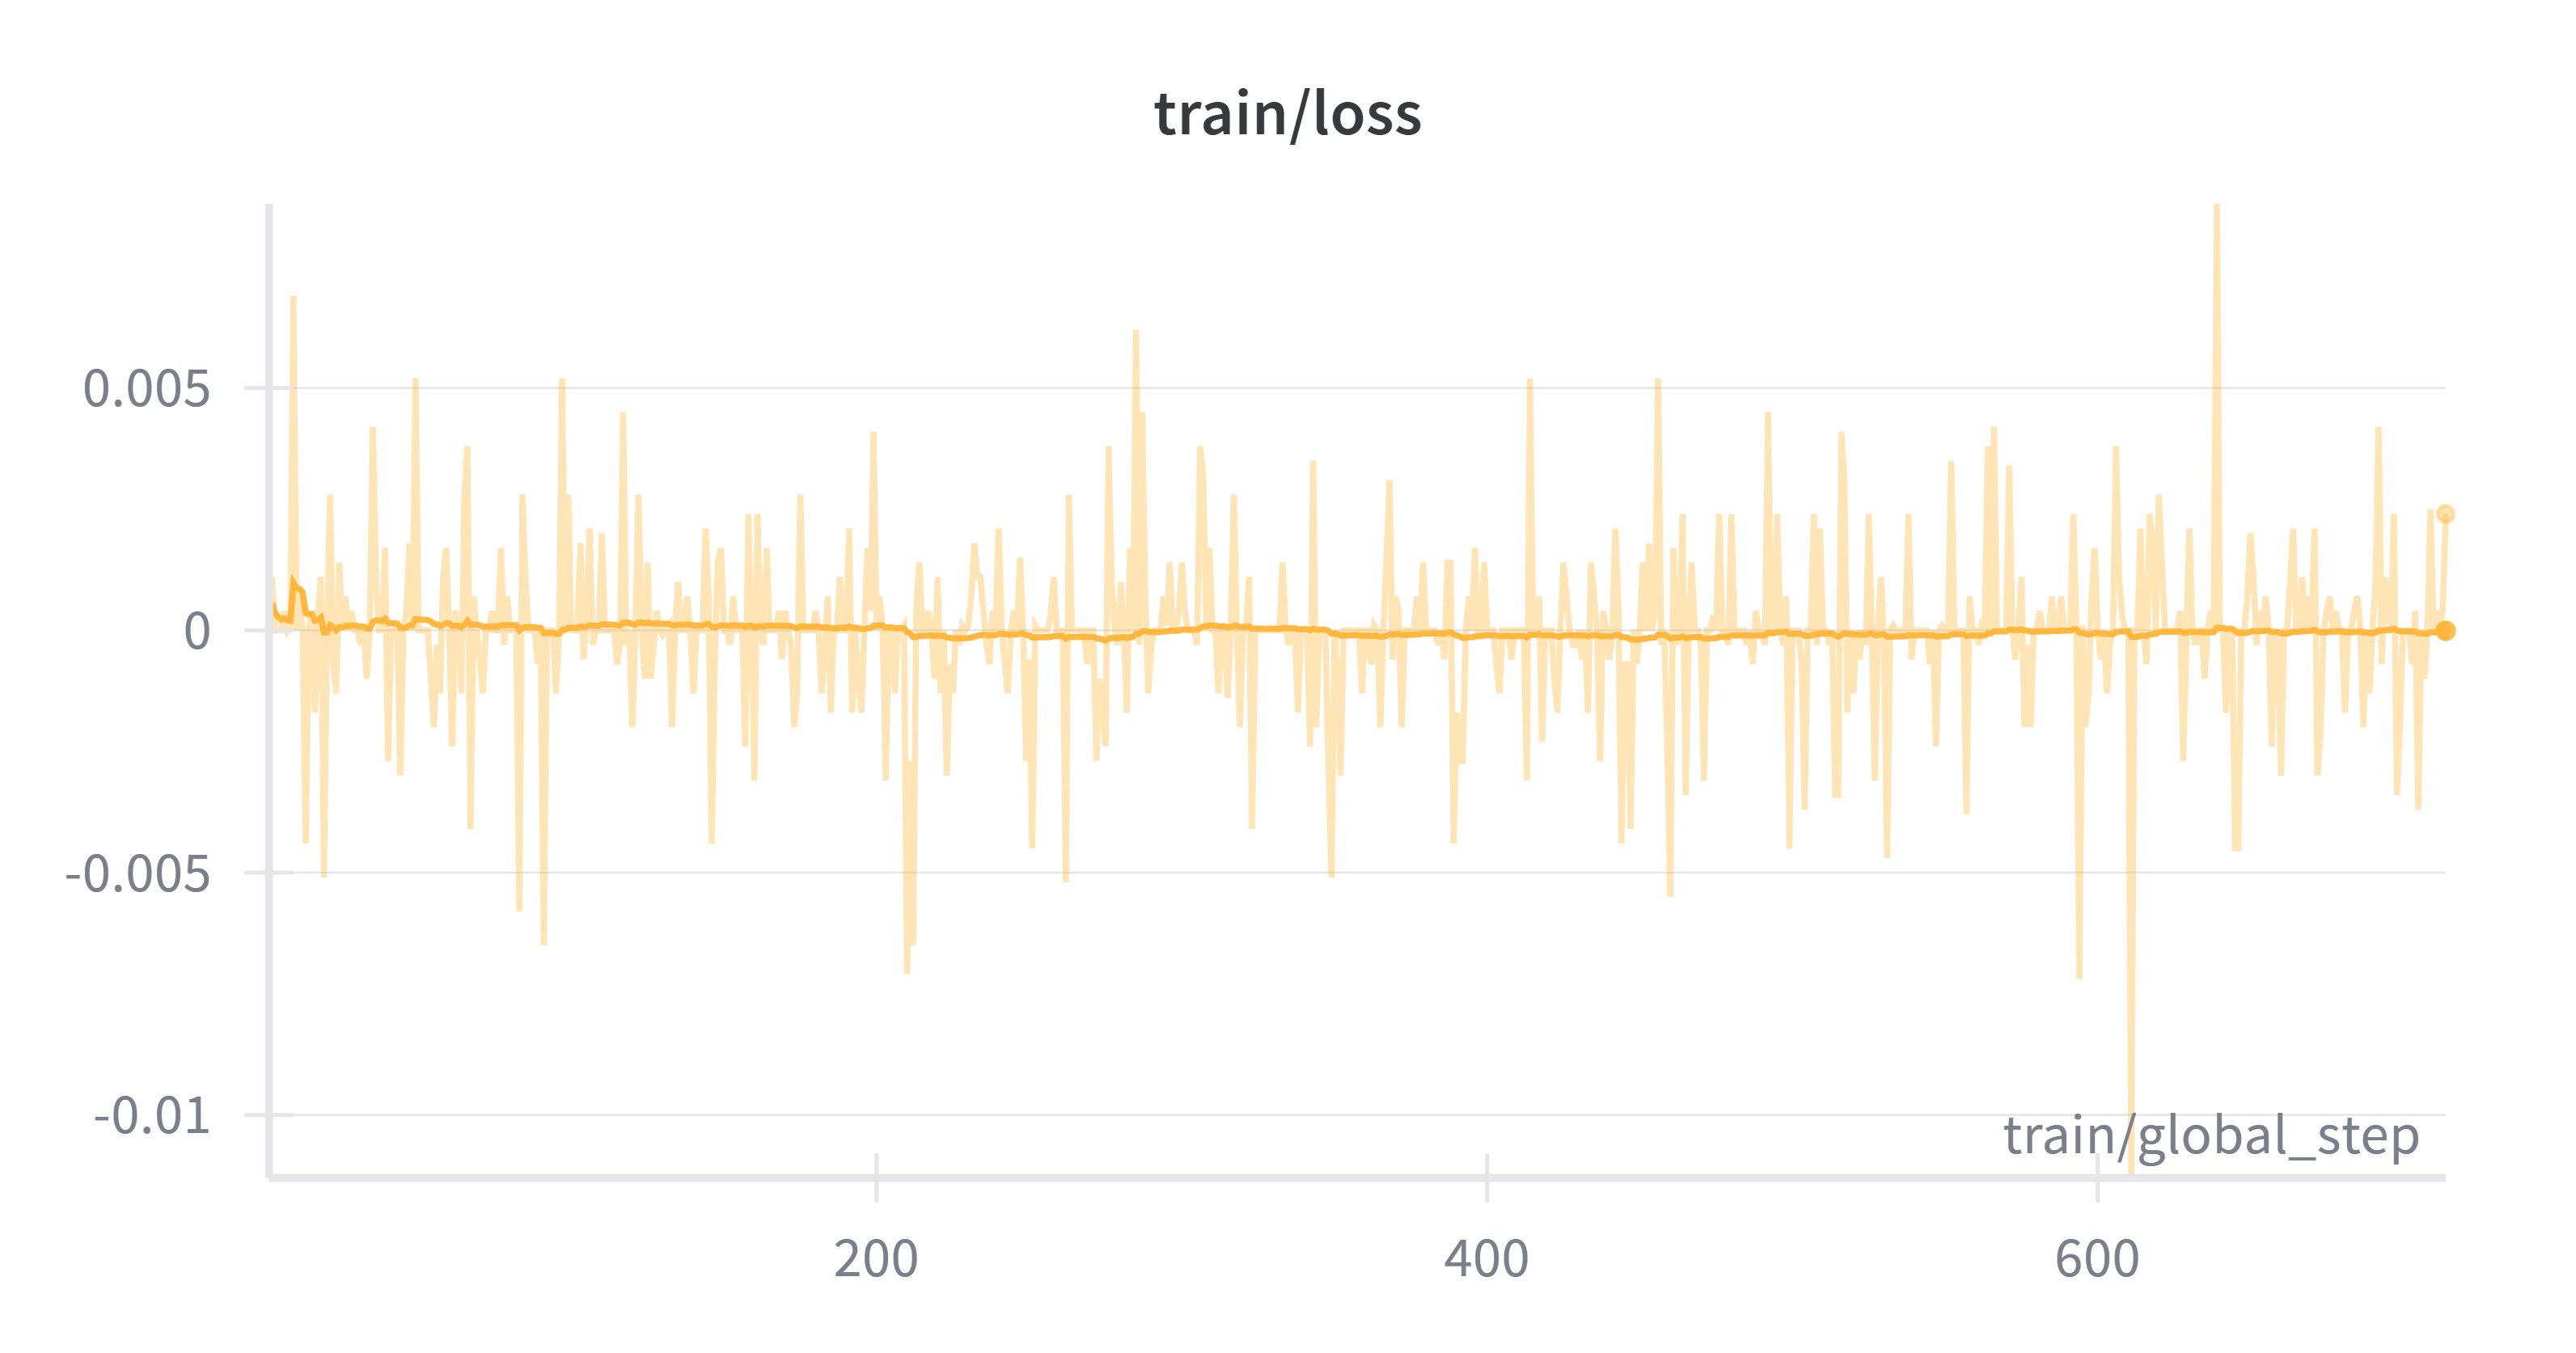

Data behind this chart, as committed beside it:
train/global_step, qwen3vl_rl - _step, qwen3vl_rl - _step__MIN, qwen3vl_rl - _step__MAX, qwen3vl_rl - train/loss, qwen3vl_rl - train/loss__MIN, qwen3vl_rl - train/loss__MAX
1, 4, 4, 4, 0, 0, 0
2, 9, 9, 9, 0.0011, 0.0011, 0.0011
3, 14, 14, 14, 0, 0, 0
4, 19, 19, 19, 0, 0, 0
5, 24, 24, 24, 0, 0, 0
6, 29, 29, 29, 0.0004, 0.0004, 0.0004
7, 34, 34, 34, 0, 0, 0
8, 39, 39, 39, 0.0001, 0.0001, 0.0001
9, 44, 44, 44, 0.0069, 0.0069, 0.0069
10, 49, 49, 49, 0, 0, 0
11, 54, 54, 54, 0.0007, 0.0007, 0.0007
12, 59, 59, 59, 0, 0, 0
13, 64, 64, 64, -0.0044, -0.0044, -0.0044
14, 69, 69, 69, 0, 0, 0
15, 74, 74, 74, 0.0004, 0.0004, 0.0004
16, 79, 79, 79, -0.0017, -0.0017, -0.0017
17, 84, 84, 84, 0.0004, 0.0004, 0.0004
18, 89, 89, 89, 0.0011, 0.0011, 0.0011
19, 94, 94, 94, -0.0051, -0.0051, -0.0051
20, 99, 99, 99, 0, 0, 0
21, 104, 104, 104, 0.0028, 0.0028, 0.0028
22, 109, 109, 109, -0.0007, -0.0007, -0.0007
23, 114, 114, 114, -0.0013, -0.0013, -0.0013
24, 119, 119, 119, 0.0014, 0.0014, 0.0014
25, 124, 124, 124, 0, 0, 0
26, 129, 129, 129, 0.0007, 0.0007, 0.0007
27, 134, 134, 134, 0, 0, 0
28, 139, 139, 139, 0.0004, 0.0004, 0.0004
29, 144, 144, 144, 0, 0, 0
30, 149, 149, 149, 0, 0, 0
31, 154, 154, 154, -0.0003, -0.0003, -0.0003
32, 159, 159, 159, 0, 0, 0
33, 164, 164, 164, -0.001, -0.001, -0.001
34, 169, 169, 169, 0, 0, 0
35, 174, 174, 174, 0.0042, 0.0042, 0.0042
36, 179, 179, 179, 0.0011, 0.0011, 0.0011
37, 184, 184, 184, 0, 0, 0
38, 189, 189, 189, 0, 0, 0
39, 194, 194, 194, 0.0017, 0.0017, 0.0017
40, 199, 199, 199, -0.0027, -0.0027, -0.0027
41, 204, 204, 204, 0, 0, 0
42, 209, 209, 209, 0, 0, 0
43, 214, 214, 214, 0, 0, 0
44, 219, 219, 219, -0.003, -0.003, -0.003
45, 224, 224, 224, 0, 0, 0
46, 229, 229, 229, 0.0004, 0.0004, 0.0004
47, 234, 234, 234, 0.0018, 0.0018, 0.0018
48, 239, 239, 239, 0, 0, 0
49, 244, 244, 244, 0.0052, 0.0052, 0.0052
50, 249, 249, 249, 0, 0, 0
51, 254, 254, 254, 0, 0, 0
52, 259, 259, 259, 0, 0, 0
53, 264, 264, 264, 0, 0, 0
54, 269, 269, 269, -0.001, -0.001, -0.001
55, 274, 274, 274, -0.002, -0.002, -0.002
56, 279, 279, 279, -0.0003, -0.0003, -0.0003
57, 284, 284, 284, -0.0013, -0.0013, -0.0013
58, 289, 289, 289, 0.0011, 0.0011, 0.0011
59, 294, 294, 294, 0.0017, 0.0017, 0.0017
60, 299, 299, 299, 0, 0, 0
... 654 more rows
